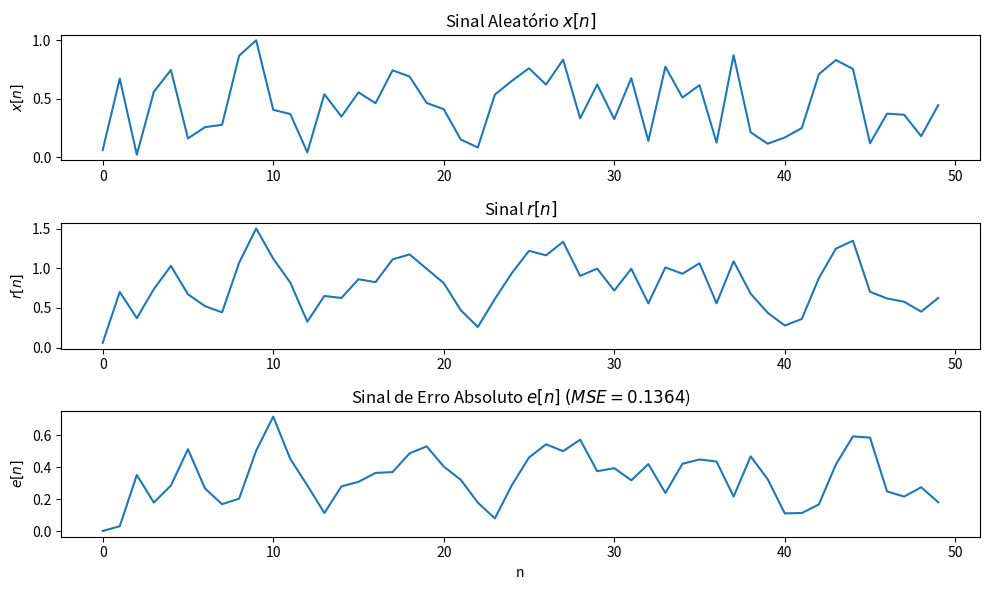

The matplotlib source for this figure:
import numpy as np
import matplotlib.pyplot as plt

# Parâmetros de Simulação:
N = 50
n = np.arange(0, N)

# Parâmetros de Cálculo:
a = 1/2
b = 1/4

# ==================================================
# sinal aleatório x[n]:
x = np.random.rand(N)

# ==================================================
# sinal r[n] = x[n] + ax[n-1] + bx[n-2]

# Condições iniciais:
xn1 = 0
xn2 = 0
rn = 0

r = np.zeros(N)
for i in np.arange(0, N):
    rn = x[i] + a*xn1 + b*xn2
    r[i] = rn

    # Atualizando Parâmetros:
    xn2 = xn1
    xn1 = x[i]

# ==================================================
# Cálculo do Erro e[n] = |x[n] - r[n]|:
e = np.abs(x - r)

# ==================================================
# Cálculo do MSE:
mse = np.mean(e**2)


# ==================================================
# Plotagem:
fig = plt.figure(figsize=(10, 6))
gs = fig.add_gridspec(3,1)

ax1 = fig.add_subplot(gs[0])
ax1.plot(n, x)
ax1.set_title('Sinal Aleatório $x[n]$')
ax1.set_ylabel('$x[n]$')

ax2 = fig.add_subplot(gs[1])
ax2.plot(n, r)
ax2.set_title('Sinal $r[n]$')
ax2.set_ylabel('$r[n]$')

ax3 = fig.add_subplot(gs[2])
ax3.plot(n, e)
ax3.set_title(f'Sinal de Erro Absoluto $e[n]$ $(MSE = {mse:.4f}$)')
ax3.set_xlabel('n')
ax3.set_ylabel('$e[n]$')

plt.tight_layout()
plt.show()